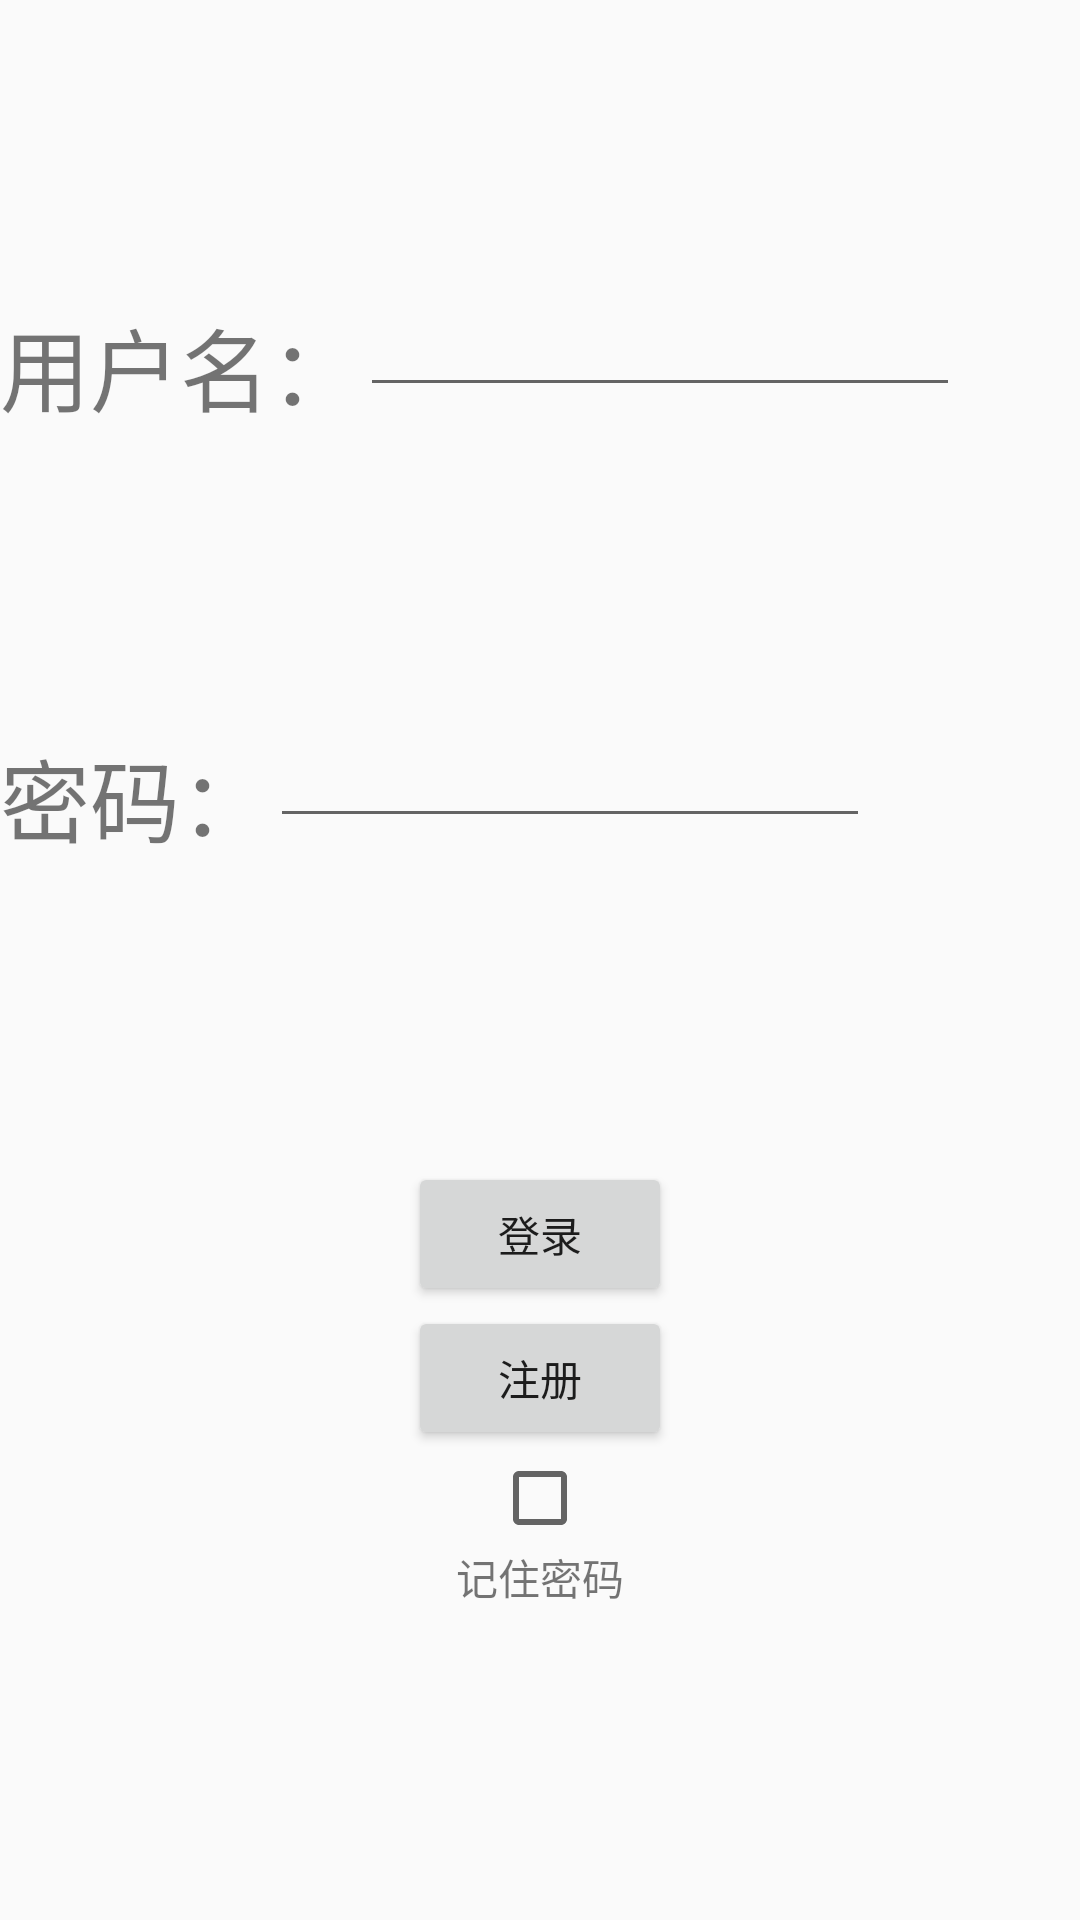

Here is an Android app screen rendered from its layout file. Give the layout XML and the strings, colors and styles it references.
<!-- AndroidManifest.xml: application theme Theme.AppCompat.DayNight.NoActionBar -->
<!-- res/layout/shared_preferences_activity.xml -->
<?xml version="1.0" encoding="utf-8"?>
<LinearLayout xmlns:android="http://schemas.android.com/apk/res/android"
    xmlns:tools="http://schemas.android.com/tools"
    android:layout_width="match_parent"
    android:layout_height="match_parent"
    tools:context="com.example.sharedpreferences.SharedPreferencesActivity"
    android:orientation="vertical">

    <LinearLayout
        android:layout_width="wrap_content"
        android:layout_height="wrap_content"
        android:paddingTop="100dp"
        android:orientation="horizontal">
        <TextView
            android:layout_width="wrap_content"
            android:layout_height="wrap_content"
            android:text="用户名："
            android:textSize="30sp"/>

        <EditText
            android:id="@+id/edit_user_name"
            android:layout_width="200dp"
            android:layout_height="30dp"/>
    </LinearLayout>

    <LinearLayout
        android:layout_width="wrap_content"
        android:layout_height="wrap_content"
        android:paddingTop="100dp"
        android:orientation="horizontal">
        <TextView
            android:layout_width="wrap_content"
            android:layout_height="wrap_content"
            android:text="密码："
            android:textSize="30sp"/>

        <EditText
            android:id="@+id/edit_password_name"
            android:layout_width="200dp"
            android:layout_height="30dp"/>
    </LinearLayout>

    <LinearLayout
        android:layout_width="wrap_content"
        android:layout_height="wrap_content"
        android:paddingTop="100dp"
        android:orientation="vertical"
        android:layout_gravity="center_horizontal">
        <Button
            android:id="@+id/btn_login"
            android:layout_width="wrap_content"
            android:layout_height="wrap_content"
            android:text="登录"/>

        <Button
            android:id="@+id/btn_register"
            android:layout_width="wrap_content"
            android:layout_height="wrap_content"
            android:text="注册"/>

    </LinearLayout>

    <CheckBox
        android:id="@+id/checkbox_remember"
        android:layout_width="wrap_content"
        android:layout_height="wrap_content"
        android:layout_gravity="center_horizontal"/>
    <TextView
        android:layout_width="wrap_content"
        android:layout_height="wrap_content"
        android:text="记住密码"
        android:layout_gravity="center_horizontal"/>


</LinearLayout>
<!-- resources referenced by this layout -->
<resources>

</resources>
